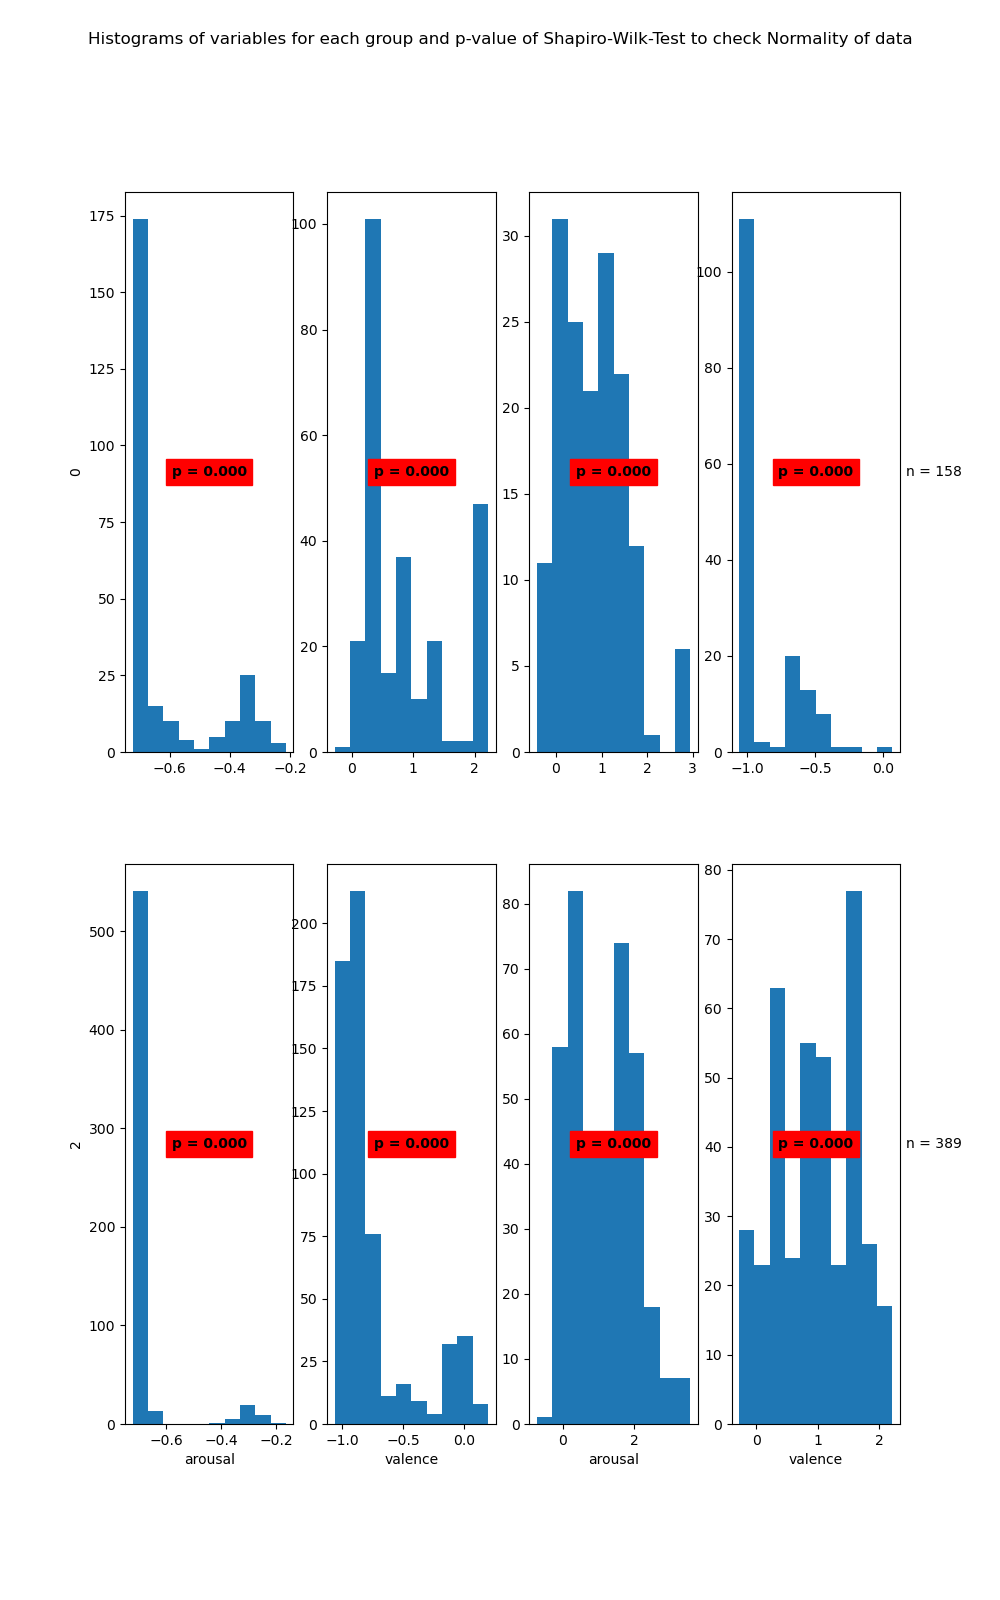

Data behind this chart, as committed beside it:
State	Variable	Statistic	Samples	p-value	Significance
0	arousal	0.65	257	0.0	True
0	valence	0.83	257	0.0	True
1	arousal	0.95	158	0.0	True
1	valence	0.64	158	0.0	True
2	arousal	0.28	589	0.0	True
2	valence	0.75	589	0.0	True
3	arousal	0.96	389	0.0	True
3	valence	0.97	389	0.0	True
